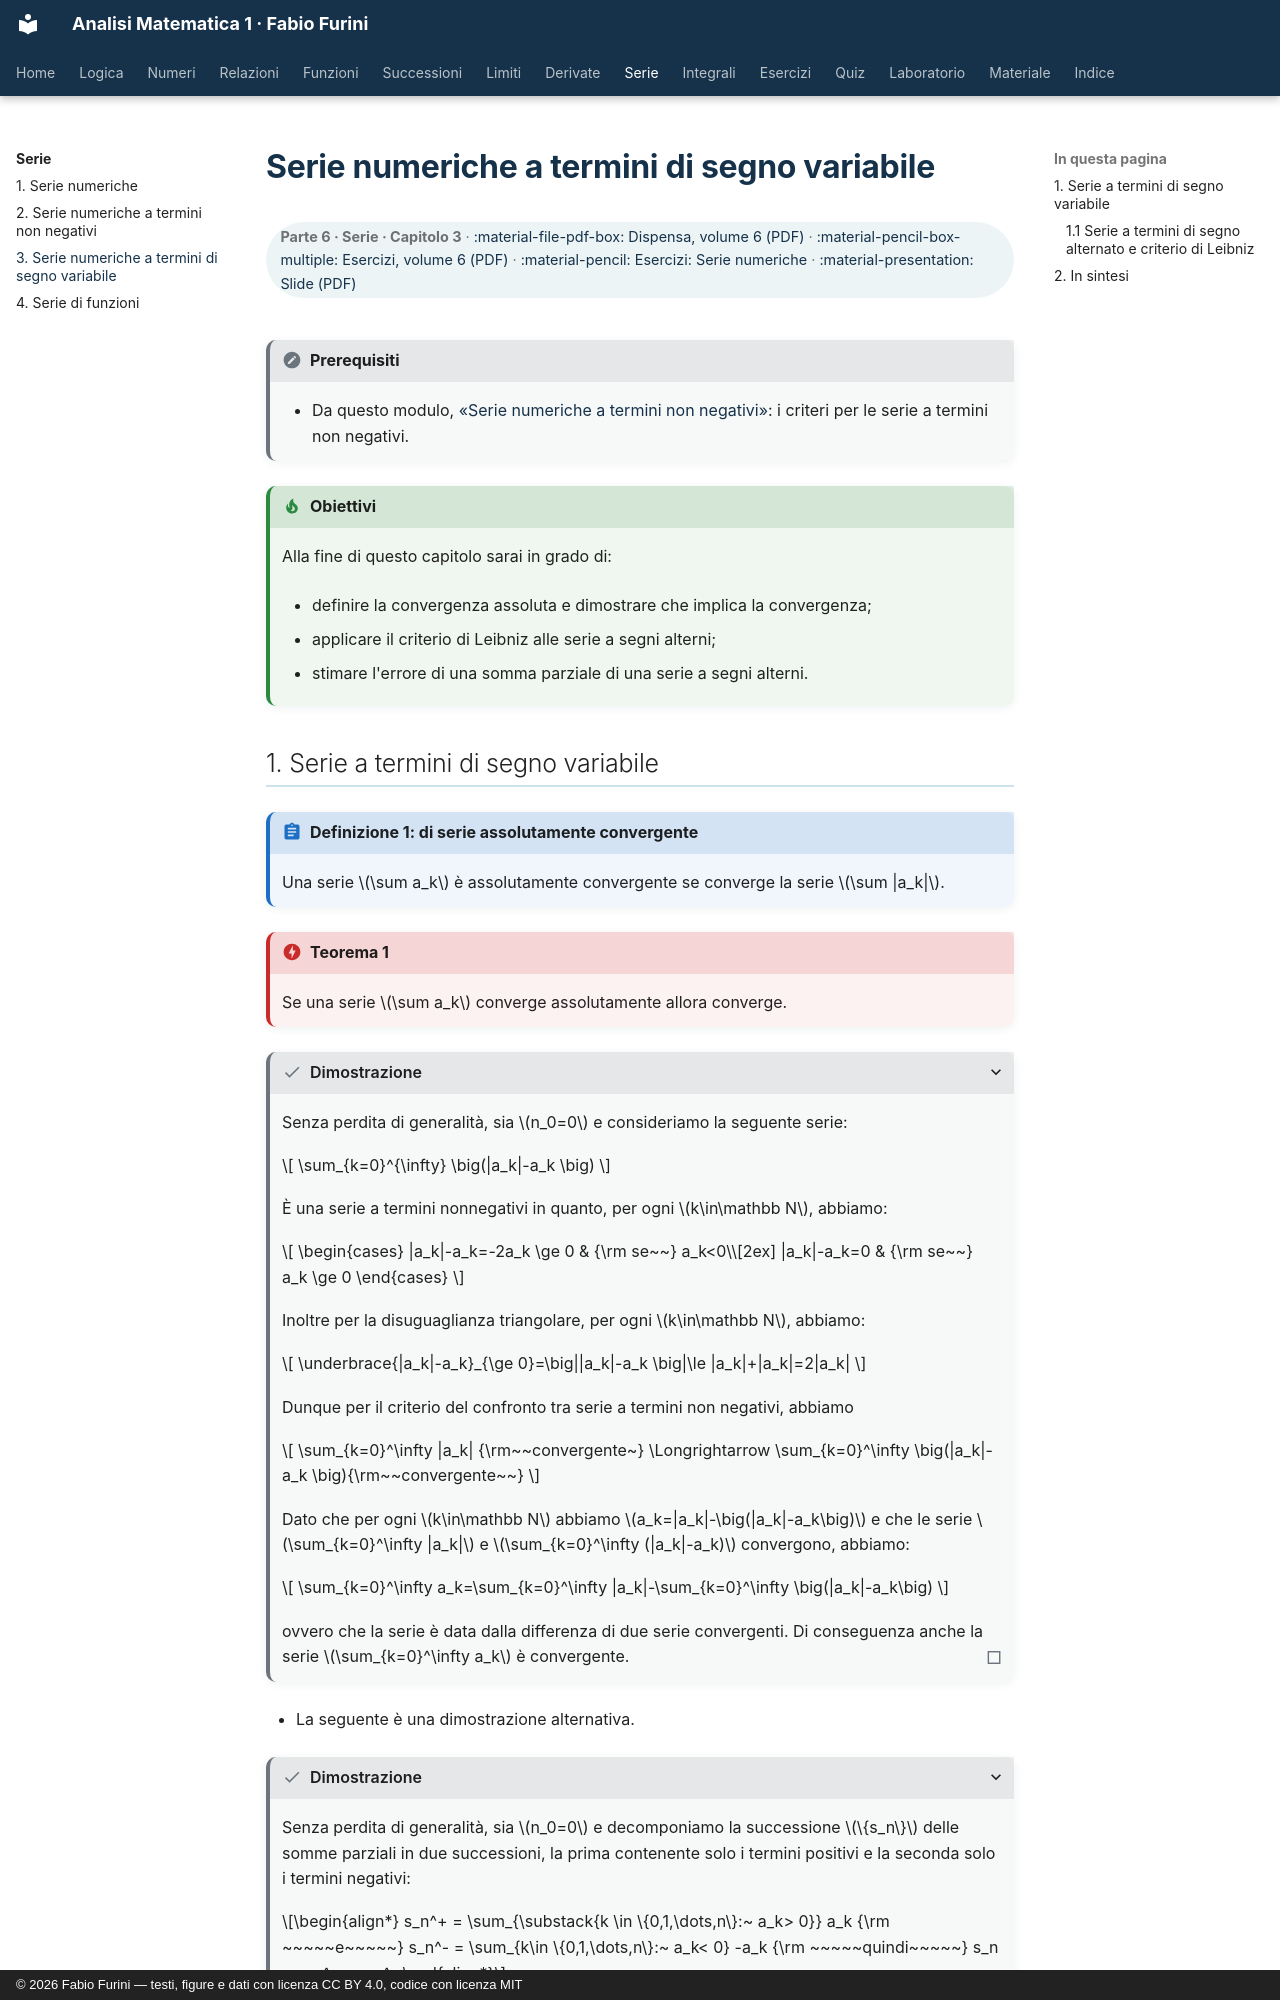

repository: fabiofurini/analisi-matematica-1 · page: serie/03-segno-variabile/index.html · generator: mkdocs · copyright: © 2026 Fabio Furini — testi, figure e dati con licenza CC BY 4.0, codice con licenza MIT

---
title: "Serie numeriche a termini di segno variabile"
---

# Serie numeriche a termini di segno variabile

<div class="info-capitolo" markdown>

**Parte 6 · Serie · Capitolo 3** · [:material-file-pdf-box: Dispensa, volume 6 (PDF)](../pdf/dispensa-6-serie.pdf) · [:material-pencil-box-multiple: Esercizi, volume 6 (PDF)](../pdf/esercizi-6-serie.pdf) · [:material-pencil: Esercizi: Serie numeriche](../esercizi/es-serie-01-serie-numeriche.md) · [:material-presentation: Slide (PDF)](../pdf/slide-serie-03-segno-variabile.pdf)

</div>

!!! nota "Prerequisiti"

    - Da questo modulo, [«Serie numeriche a termini non negativi»](https://fabiofurini.github.io/analisi-matematica-1/serie/02-termini-non-negativi/): i criteri per le serie a termini non negativi.

!!! chiave "Obiettivi"

    Alla fine di questo capitolo sarai in grado di:

    - definire la convergenza assoluta e dimostrare che implica la convergenza;

    - applicare il criterio di Leibniz alle serie a segni alterni;

    - stimare l'errore di una somma parziale di una serie a segni alterni.
